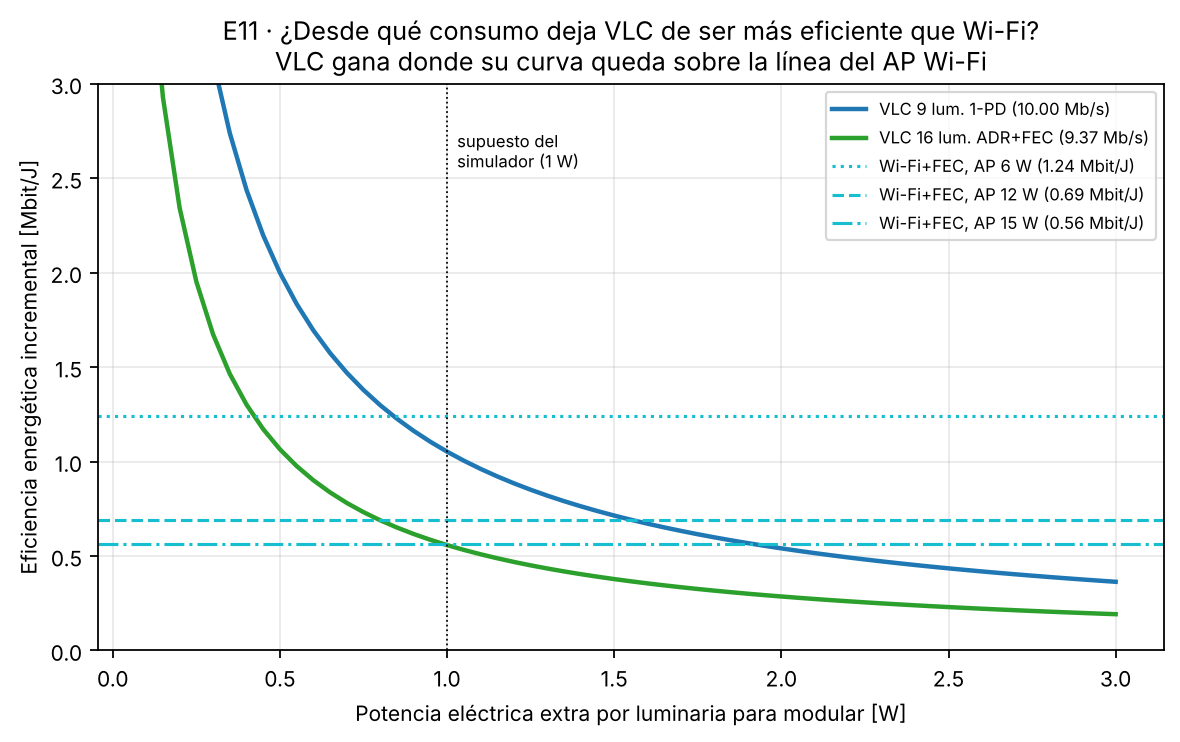

Data behind this chart, as committed beside it:
potencia_AP_wifi_W, EE_wifi_Mbit_por_J, equilibrio_W_por_luminaria_9lum, equilibrio_W_por_luminaria_16lum
6, 1.241, 0.84, 0.42
12, 0.690, 1.56, 0.80
15, 0.564, 1.91, 0.99
